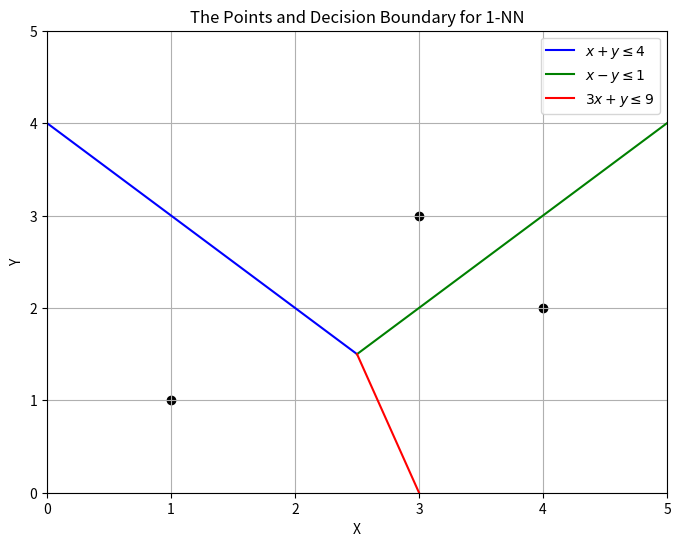

This chart was generated by the following Python code:
# THIS CODE IS MY OWN WORK, IT WAS WRITTEN WITHOUT CONSULTING CODE WRITTEN BY OTHER STUDENTS OR LARGE LANGUAGE MODELS LIKE CHATGPT. Catherine Baker
#I have completed this homework without collaborating with any classmates.
import numpy as np
import matplotlib.pyplot as plt

# Define the inequalities as functions to pass x to
def y1(x):
    return 4 - x

def y2(x):
    return x - 1

def y3(x):
    return 9 - 3*x

# Set up the plot
fig, ax = plt.subplots(figsize=(8, 6))

# define length of each line segment so the decision boundary is clear
x1 = np.linspace(-1, 2.5, 400)
x2 = np.linspace(2.5, 6, 400)
x3 = np.linspace(2.5, 6, 400)

# plotting the points
points = np.array([[1, 1], [3, 3], [4, 2]])
ax.scatter(points[:, 0], points[:, 1], color='black')

# plot line for each inequality
ax.plot(x1, y1(x1), label=r'$x + y \leq 4$', color='blue')
ax.plot(x2, y2(x2), label=r'$x - y \leq 1$', color='green')
ax.plot(x3, y3(x3), label=r'$3x + y \leq 9$', color='red')

# misc plot settings
ax.set_xlim([0, 5])
ax.set_ylim([0, 5])
ax.set_xlabel('X')
ax.set_ylabel('Y')
ax.legend()
plt.title('The Points and Decision Boundary for 1-NN')
plt.grid(True)
plt.show()
